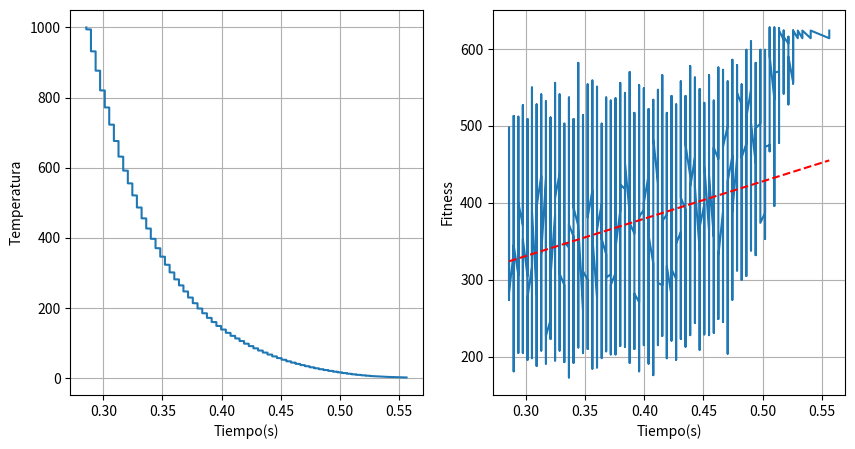

Reproduce this figure in Python.
from datetime import datetime
import random
import matplotlib.pyplot as plt
import numpy as np
import time
import os

aislamiento = [[0, 10, 15, 25, 32, 25, 21, 21, 15, 22, 12, 54],
               [41, 0, 57, 24, 52, 2, 66, 55, 61, 15, 6, 7],
               [21, 31, 0, 21, 21, 44, 21, 22, 22, 61, 47, 61],
               [66, 22, 15, 0, 47, 21, 41, 15, 21, 22, 32, 34],
               [21, 44, 61, 47, 0, 32, 26, 61, 55, 34, 18, 12],
               [22, 18, 22, 23, 41, 0, 21, 22, 44, 55, 54, 54],
               [15, 25, 34, 21, 26, 27, 0, 34, 25, 41, 7, 22],
               [61, 34, 12, 54, 21, 23, 15, 0, 21, 21, 55, 55],
               [22, 54, 54, 65, 3, 25, 61, 77, 0, 47, 22, 22],
               [34, 7, 22, 23, 54, 42, 22, 54, 21, 0, 12, 15],
               [26, 61, 55, 22, 18, 18, 22, 18, 34, 21, 0, 12],
               [22, 18, 25, 34, 21, 22, 18, 61, 55, 2, 22, 0]]
capas = [0, 1, 2, 3, 4, 5, 6, 7, 8, 9, 10, 11]
num_capas = 12


def calcular_fitness(individuo: list) -> int:
    resistencia = 0
    for i in range(num_capas - 1):
        resistencia += aislamiento[individuo[i + 1]][individuo[i]]
    return resistencia


if __name__ == '__main__':
    directorio_base = './resultados_enfriamiento/'
    ejecucion_actual = str(datetime.now().strftime("%d_%m_%Y_%H%M%S"))
    if not os.path.exists(directorio_base + ejecucion_actual):
        os.makedirs(directorio_base + ejecucion_actual)
    fichero = open(directorio_base + ejecucion_actual + "/" + ejecucion_actual + ".txt", "w")

    solucion_actual, solucion_mejor = capas[:], capas[:]
    iteracion = 0
    temperatura_actual = 1000
    temperatura_minima = 1
    e = 2.718
    tiempos = []
    temperaturas = []
    resultados = []
    while temperatura_actual > temperatura_minima:
        while True:
            pos1 = random.randint(min(capas), max(capas))
            pos2 = random.randint(min(capas), max(capas))
            if pos1 != pos2:
                break

        solucion_mejor[pos1], solucion_mejor[pos2] = solucion_mejor[pos2], solucion_mejor[pos1]
        solucion_actual = solucion_mejor[:]
        solucion_mejor[pos1], solucion_mejor[pos2] = solucion_mejor[pos2], solucion_mejor[pos1]

        mejora = calcular_fitness(solucion_actual) - calcular_fitness(solucion_mejor)
        if mejora > 0 or e ** (mejora / temperatura_actual) > random.random():
            solucion_mejor = solucion_actual
            tiempos.append(time.process_time())
            temperaturas.append(temperatura_actual)
            resultados.append(calcular_fitness(solucion_mejor))
            texto = "Solucion {}, con evaluación {} a temperatura {}\n".format(solucion_mejor,
                                                                               calcular_fitness(solucion_mejor),
                                                                               temperatura_actual)
            fichero.write(texto)
            print(texto)

        temperatura_actual = 0.9999 * temperatura_actual

    fichero.close()

    plt.figure(figsize=(10, 5))
    plt.subplot(121)
    plt.plot(tiempos, temperaturas)
    plt.grid(True)
    plt.xlabel("Tiempo(s)")
    plt.ylabel("Temperatura")
    # plt.xlim(min(tiempos) - 0.25, max(tiempos) + 0.25)
    # mejor_resultado = '{}/{}s'.format(max(resultados_values), round(max(tiempos), 2))
    # plt.annotate(mejor_resultado,
    #              xy=(max(tiempos), max(resultados_values)),
    #              xytext=(max(tiempos), max(resultados_values) + 10),
    #              )
    # plt.savefig('resultados')
    # plt.show()

    plt.subplot(122)
    plt.plot(tiempos, resultados)
    plt.grid(True)
    plt.xlabel("Tiempo(s)")
    plt.ylabel("Fitness")
    # plt.xlim(min(tiempos) - 0.25, max(tiempos) + 0.25)
    # mejor_resultado = '{}/{}s'.format(max(resultados_values), round(max(tiempos), 2))
    # plt.annotate(mejor_resultado,
    #              xy=(max(tiempos), max(resultados_values)),
    #              xytext=(max(tiempos), max(resultados_values) + 10),
    #              )
    z = np.polyfit(tiempos, resultados, 1)
    p = np.poly1d(z)
    plt.plot(tiempos, p(tiempos), "r--")
    plt.savefig(directorio_base + ejecucion_actual + "/" + ejecucion_actual)
    plt.show()
